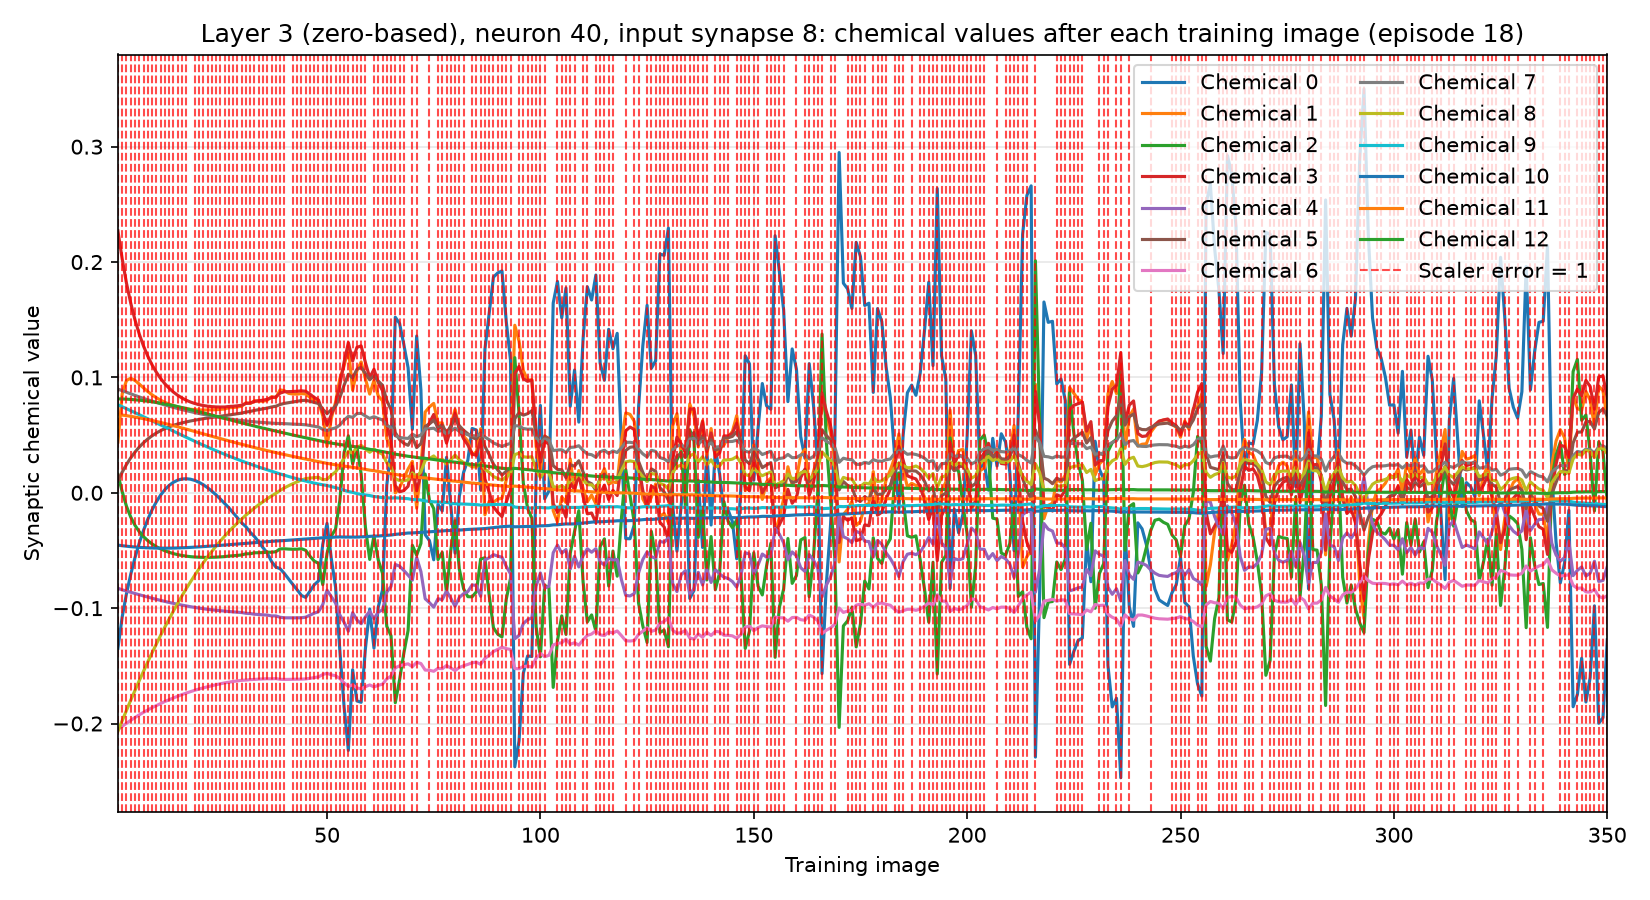

The data file committed next to this chart (first rows):
training_image, input_synapse, output_neuron, chemical, value, scaler_error, correct_class_probability
1, 8, 40, 0, -0.1348, 1, 0.02084
1, 8, 40, 1, 0.04398, 1, 0.02084
1, 8, 40, 2, 0.01591, 1, 0.02084
1, 8, 40, 3, 0.227, 1, 0.02084
1, 8, 40, 4, -0.08278, 1, 0.02084
1, 8, 40, 5, 0.01021, 1, 0.02084
1, 8, 40, 6, -0.2049, 1, 0.02084
1, 8, 40, 7, 0.08989, 1, 0.02084
1, 8, 40, 8, -0.2067, 1, 0.02084
1, 8, 40, 9, 0.0763, 1, 0.02084
1, 8, 40, 10, -0.04535, 1, 0.02084
1, 8, 40, 11, 0.06787, 1, 0.02084
1, 8, 40, 12, 0.08137, 1, 0.02084
2, 8, 40, 0, -0.1076, 1, 0.01712
2, 8, 40, 1, 0.08574, 1, 0.01712
2, 8, 40, 2, 0.0009511, 1, 0.01712
2, 8, 40, 3, 0.2027, 1, 0.01712
2, 8, 40, 4, -0.0841, 1, 0.01712
2, 8, 40, 5, 0.0179, 1, 0.01712
2, 8, 40, 6, -0.2024, 1, 0.01712
2, 8, 40, 7, 0.08852, 1, 0.01712
2, 8, 40, 8, -0.1975, 1, 0.01712
2, 8, 40, 9, 0.07461, 1, 0.01712
2, 8, 40, 10, -0.0459, 1, 0.01712
2, 8, 40, 11, 0.0674, 1, 0.01712
2, 8, 40, 12, 0.08132, 1, 0.01712
3, 8, 40, 0, -0.08758, 1, 0.02471
3, 8, 40, 1, 0.09734, 1, 0.02471
3, 8, 40, 2, -0.01164, 1, 0.02471
3, 8, 40, 3, 0.1818, 1, 0.02471
3, 8, 40, 4, -0.08518, 1, 0.02471
3, 8, 40, 5, 0.02448, 1, 0.02471
3, 8, 40, 6, -0.1998, 1, 0.02471
3, 8, 40, 7, 0.0871, 1, 0.02471
3, 8, 40, 8, -0.1886, 1, 0.02471
3, 8, 40, 9, 0.07292, 1, 0.02471
3, 8, 40, 10, -0.04633, 1, 0.02471
3, 8, 40, 11, 0.06686, 1, 0.02471
3, 8, 40, 12, 0.08116, 1, 0.02471
4, 8, 40, 0, -0.0707, 1, 0.0115
4, 8, 40, 1, 0.09926, 1, 0.0115
4, 8, 40, 2, -0.02104, 1, 0.0115
4, 8, 40, 3, 0.1644, 1, 0.0115
4, 8, 40, 4, -0.08628, 1, 0.0115
4, 8, 40, 5, 0.03026, 1, 0.0115
4, 8, 40, 6, -0.1972, 1, 0.0115
4, 8, 40, 7, 0.08572, 1, 0.0115
4, 8, 40, 8, -0.1798, 1, 0.0115
4, 8, 40, 9, 0.0712, 1, 0.0115
4, 8, 40, 10, -0.0467, 1, 0.0115
4, 8, 40, 11, 0.06626, 1, 0.0115
4, 8, 40, 12, 0.08093, 1, 0.0115
5, 8, 40, 0, -0.05621, 1, 0.02115
5, 8, 40, 1, 0.09735, 1, 0.02115
5, 8, 40, 2, -0.0282, 1, 0.02115
5, 8, 40, 3, 0.1499, 1, 0.02115
5, 8, 40, 4, -0.08735, 1, 0.02115
5, 8, 40, 5, 0.03528, 1, 0.02115
5, 8, 40, 6, -0.1948, 1, 0.02115
5, 8, 40, 7, 0.08437, 1, 0.02115
... 4,490 more rows
